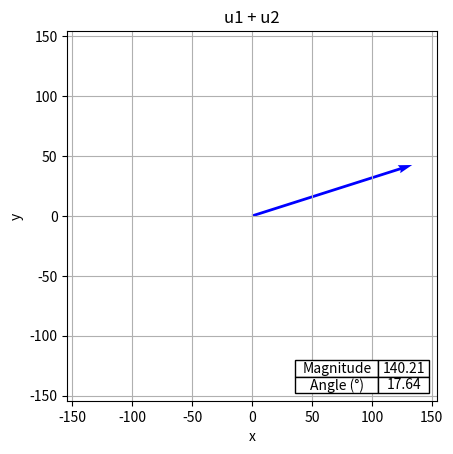
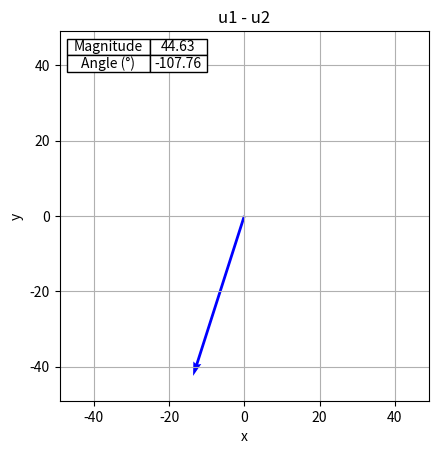
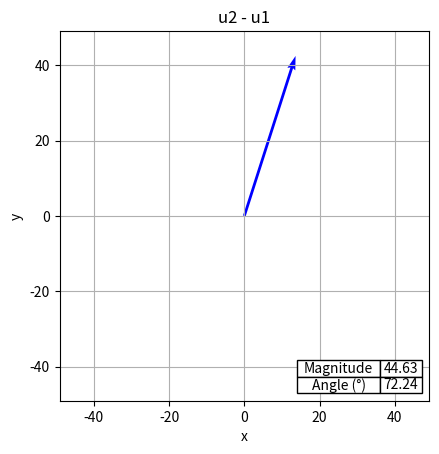

Write the Python code that produced these figures, in order.
#
# Sum and difference of two vectors u1 and u2
#
# [redacted]
# 12.04.2024
#

import math
import matplotlib.pyplot as plt

# Number of decimal places when calculating real values
accuracy = 3

# Vector 1
phase1 = 0.0  # angle in radians (modify if you use degrees)
mag1 = 60  # magnitude
u1 = (mag1 * math.cos(phase1), mag1 * math.sin(phase1))  # vector

# Vector 2
phase2 = math.pi/6  # angle in radians (modify if you use degrees)
mag2 = 85  # magnitude
u2 = (mag2 * math.cos(phase2), mag2 * math.sin(phase2))  # vector

def vector_sum(u1, u2):
    x = round(u1[0] + u2[0], accuracy)
    y = round(u1[1] + u2[1], accuracy)
    magnitude = round(math.sqrt(x**2 + y**2), accuracy)
    angle = math.atan2(y, x)
    angle_rad = round(angle, accuracy)
    angle_deg = round(angle * 180.0 / math.pi, accuracy)
    return (x, y), magnitude, angle_rad, angle_deg

def vector_difference(u1, u2):
    x = round(u1[0] - u2[0], accuracy)
    y = round(u1[1] - u2[1], accuracy)
    magnitude = round(math.sqrt(x**2 + y**2), accuracy)
    angle = math.atan2(y, x)
    angle_rad = round(angle, accuracy)
    angle_deg = round(angle * 180.0 / math.pi, accuracy)
    return (x, y), magnitude, angle_rad, angle_deg


def draw_vector_with_arguments(vector, magnitude, angle_degrees, title='', color='blue'):
    x, y = vector

    # Set the axis limits to be proportional to the magnitude of the vector
    max_limit = magnitude * 1.1  # Adding some padding
    plt.figure()
    ax = plt.gca()
    ax.set_xlim([-max_limit, max_limit])
    ax.set_ylim([-max_limit, max_limit])
    ax.set_aspect('equal')
    ax.axhline(0, color='black', linewidth=0.5, zorder=0)
    ax.axvline(0, color='black', linewidth=0.5, zorder=0)
    plt.grid(True, zorder=0)

    ax.quiver(0, 0, x, y, angles='xy', scale_units='xy', scale=1, color=color, zorder=1)

    table_data = [
        ["Magnitude", f'{magnitude:.2f}'],
        ["Angle (°)", f'{angle_degrees:.2f}']
    ]

    # Determine the position of the table
    if x >= 0 and y >= 0:
        table_loc = 'lower right'
    elif x < 0 and y >= 0:
        table_loc = 'lower left'
    elif x < 0 and y < 0:
        table_loc = 'upper left'
    else:
        table_loc = 'upper right'

    table = ax.table(cellText=table_data, loc=table_loc, cellLoc='center', edges='closed', zorder=2)
    table.auto_set_font_size(False)
    table.set_fontsize(10)
    table.auto_set_column_width([0, 1])
    for key, cell in table._cells.items():
        cell.set_facecolor('white')
        cell.set_alpha(1)

    plt.title(title)
    plt.xlabel("x")
    plt.ylabel("y")
    plt.show()

print('')
# u1 + u2
vector, magnitude, angle_rad, angle_deg = vector_sum(u1, u2)
print("u1 + u2:", vector)
print("|u1 + u2|:", magnitude)
print("arg(u1 + u2):", angle_rad, ' rad')
print("arg(u1 + u2):", angle_deg, ' deg')
draw_vector_with_arguments(vector, magnitude, angle_deg, title='u1 + u2', color='blue')

# u1 - u2
vector, magnitude, angle_rad, angle_deg = vector_difference(u1, u2)
print("\nu1 - u2:", vector)
print("|u1 - u2|:", magnitude)
print("arg(u1 - u2):", angle_rad, ' rad')
print("arg(u1 - u2):", angle_deg, ' deg')
draw_vector_with_arguments(vector, magnitude, angle_deg, title='u1 - u2', color='blue')

# u2 - u1
vector, magnitude, angle_rad, angle_deg = vector_difference(u2, u1)
print("\nu2 - u1:", vector)
print("|u2 - u1|:", magnitude)
print("arg(u2 - u1):", angle_rad, ' rad')
print("arg(u2 - u1):", angle_deg, ' deg')
draw_vector_with_arguments(vector, magnitude, angle_deg, title='u2 - u1', color='blue')